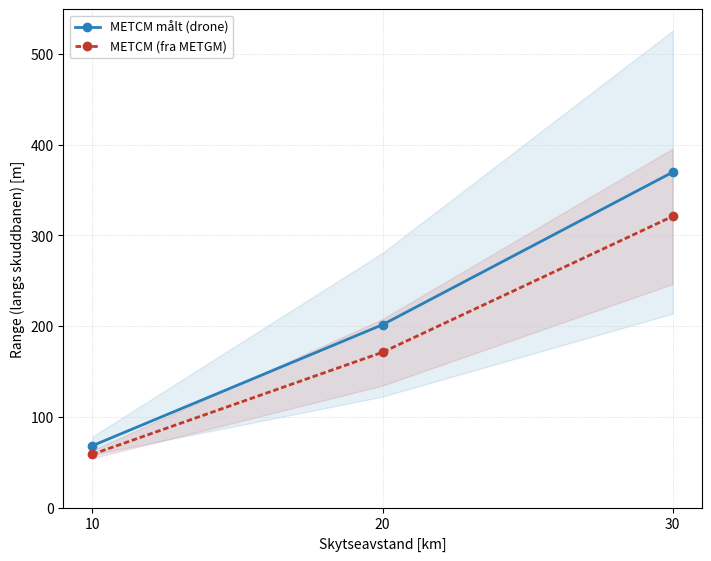
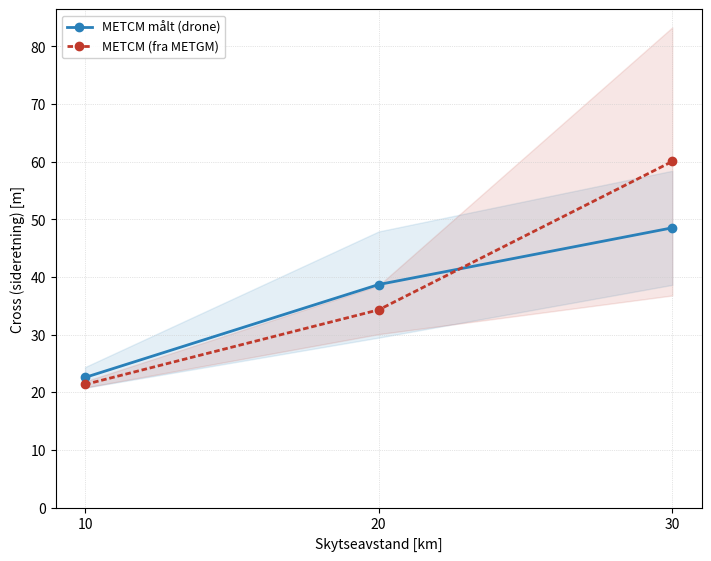

Reproduce these figures in Python, in order.
"""
LINJEDIAGRAM — Mean range/cross vs. skytseavstand
--------------------------------------------------
Produserer to separate filer:
  - linjeplott_range.pdf
  - linjeplott_cross.pdf

Krever: pip install matplotlib numpy
"""

import matplotlib.pyplot as plt
import numpy as np


# ============================================================
# ============== LIM INN DINE TALL HER =======================
# ============================================================
# Per format: liste med (mean_range, std_range, mean_cross, std_cross)
# i samme rekkefølge som AVSTANDER under.

AVSTANDER = [10, 20, 30]  # km

DATA = {
    "Ingen vær (kontroll)": [
        # (mean_r, std_r, mean_c, std_c)
        (52.64,  0.0, 20.78, 0.0),   # 10 km
        (133.45, 0.0, 27.58, 0.0),   # 20 km
        (246.86, 0.0, 37.10, 0.0),   # 30 km
    ],
    "METCM målt (drone)": [
        (68.21,  10.04, 22.58,  1.80),
        (201.56, 79.21, 38.70,  9.21),
        (369.62, 155.93, 48.54, 9.90),
    ],
    "METCM (fra METGM)": [
        (58.74,   4.37, 21.36,  0.53),
        (171.18, 36.71, 34.31,  4.22),
        (320.99, 74.61, 60.06, 23.26),
    ],
    "METCM (fra METGC)": [
        (81.69,   49.80, 21.55,  0.46),
        (307.28, 289.27, 38.20,  7.54),
        (583.75, 555.50, 66.64, 22.38),
    ],
}

VIS_FORMATER = [
    # "Ingen vær (kontroll)",
    "METCM målt (drone)",
    "METCM (fra METGM)",
    # "METCM (fra METGC)",   # ← fjern # for å inkludere igjen
]

STYLE = {
    "Ingen vær (kontroll)":  {"color": "#7f8c8d", "linestyle": (0,(4,2))},
    "METCM målt (drone)":    {"color": "#2980b9", "linestyle": "solid"},
    "METCM (fra METGM)":     {"color": "#c0392b", "linestyle": (0,(2,1))},
    "METCM (fra METGC)":     {"color": "#27ae60", "linestyle": (0,(2,1))},
}

TITTEL = "ODIN FSS — Predikert spredning per filkategori\nSetermoen"

# ============================================================
# ====== HERUNDER TRENGER DU IKKE Å ENDRE NOE ================
# ============================================================

# To separate figurer
fig_r, ax_r = plt.subplots(figsize=(7, 5.5), constrained_layout=True)
fig_c, ax_c = plt.subplots(figsize=(7, 5.5), constrained_layout=True)

# >>>>>>>>>>>>>>>>  TITLER  <<<<<<<<<<<<<<<<
# Kommenter ut de to linjene under for å fjerne hovedtittelen på begge figurene:
# fig_r.suptitle(TITTEL, fontsize=13, fontweight="bold")
# fig_c.suptitle(TITTEL, fontsize=13, fontweight="bold")
# >>>>>>>>>>>>>>>>>>>>>>>>>>>>>>>>>>>>>>>>>>>

for fmt in VIS_FORMATER:
    if fmt not in DATA:
        continue
    arr = np.array(DATA[fmt])
    x = np.array(AVSTANDER)
    mean_r, std_r, mean_c, std_c = arr[:,0], arr[:,1], arr[:,2], arr[:,3]
    s = STYLE.get(fmt, {"color": "black", "linestyle": "-"})

    ax_r.plot(x, mean_r, marker="o", linewidth=2,
              color=s["color"], linestyle=s["linestyle"], label=fmt)
    ax_r.fill_between(x, mean_r - std_r, mean_r + std_r,
                       color=s["color"], alpha=0.12)

    ax_c.plot(x, mean_c, marker="o", linewidth=2,
              color=s["color"], linestyle=s["linestyle"], label=fmt)
    ax_c.fill_between(x, mean_c - std_c, mean_c + std_c,
                       color=s["color"], alpha=0.12)

# >>>>>>>>>>>>>>>>  UNDERTITLER  <<<<<<<<<<<<<<<<
# Kommenter ut de to set_title-linjene under for å fjerne undertittelen
# på hver figur ("Range (langs skuddbanen)" og "Cross (sideretning)"):
# ax_r.set_title("Range (langs skuddbanen)", fontsize=11)
# ax_c.set_title("Cross (sideretning)", fontsize=11)
# >>>>>>>>>>>>>>>>>>>>>>>>>>>>>>>>>>>>>>>>>>>>>>>>

for ax, ylabel in [(ax_r, "Range (langs skuddbanen) [m]"), (ax_c, "Cross (sideretning) [m]")]:
    ax.set_xlabel("Skytseavstand [km]", fontsize=10)
    ax.set_ylabel(ylabel, fontsize=10)
    ax.set_xticks(AVSTANDER)
    ax.grid(True, linestyle=":", linewidth=0.5, color="#cccccc")
    ax.legend(fontsize=9, loc="upper left", framealpha=0.9)
    ax.set_ylim(bottom=0)

fig_r.savefig("clean-linjeplott_range.pdf", dpi=180, bbox_inches="tight")
fig_c.savefig("clean-linjeplott_cross.pdf", dpi=180, bbox_inches="tight")
plt.show()
print("Lagret: clean-linjeplott_range.pdf, clean-linjeplott_cross.pdf")
